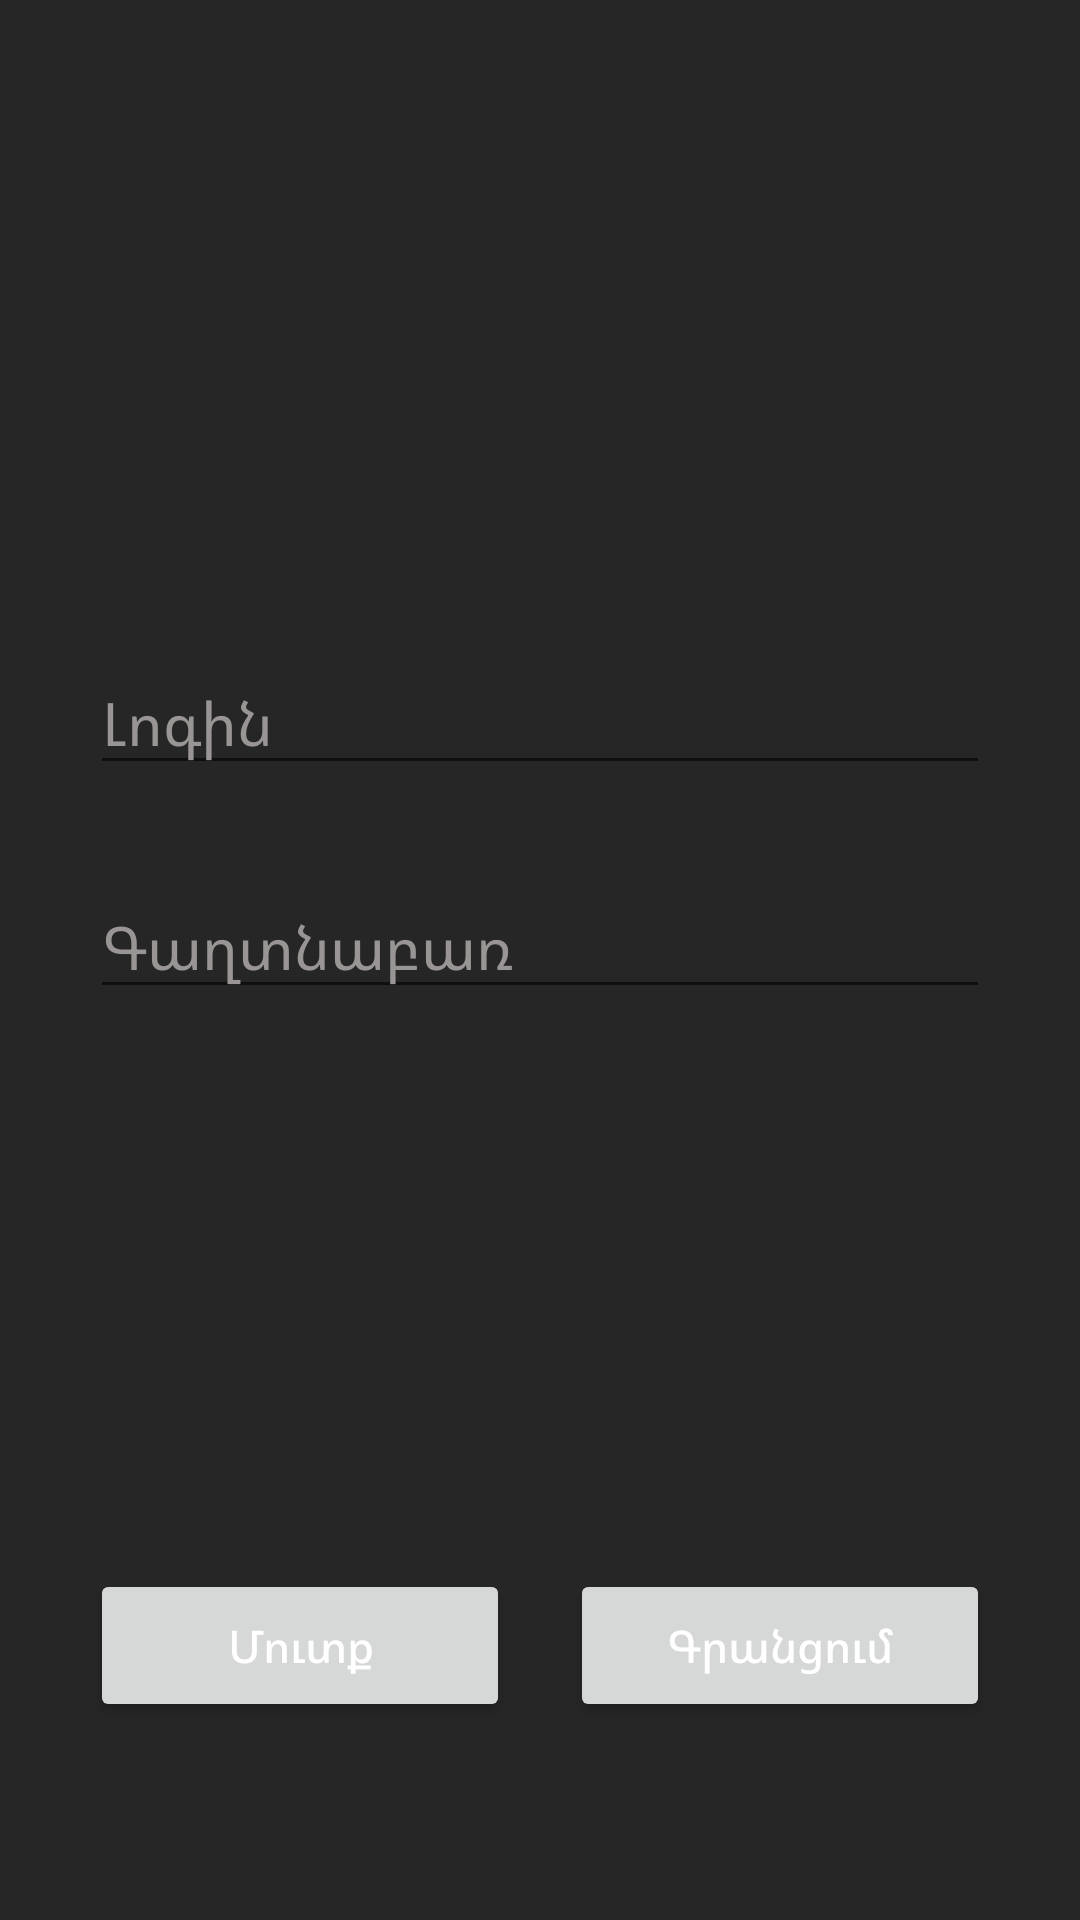

This screen was rendered from an Android layout file. Write that file and the resources it references.
<!-- AndroidManifest.xml: activity theme Theme.CultureNearby.NoActionBar -->
<!-- res/layout/activity_login.xml -->
<?xml version="1.0" encoding="utf-8"?>
<androidx.constraintlayout.widget.ConstraintLayout xmlns:android="http://schemas.android.com/apk/res/android"
    xmlns:app="http://schemas.android.com/apk/res-auto"
    xmlns:tools="http://schemas.android.com/tools"
    android:layout_width="match_parent"
    android:layout_height="match_parent"
    android:background="#262627"
    android:padding="30dp"
    tools:context=".LoginActivity">

    <androidx.appcompat.widget.AppCompatEditText
        android:id="@+id/editLogin"
        android:layout_width="match_parent"
        android:layout_height="wrap_content"
        android:hint="@string/login_"
        android:singleLine="true"
        android:textColor="@color/white"
        android:textColorHint="#9A9595"
        android:textSize="20sp"
        app:layout_constraintBottom_toTopOf="@+id/editPass"
        app:layout_constraintTop_toTopOf="parent"
        app:layout_constraintVertical_chainStyle="packed"
        tools:layout_editor_absoluteX="20dp" />


    <androidx.appcompat.widget.AppCompatEditText
        android:id="@+id/editPass"
        android:layout_width="match_parent"
        android:layout_height="wrap_content"
        android:layout_marginTop="30dp"
        android:hint="@string/password"
        android:singleLine="true"
        android:inputType="textPassword"
        android:textColor="@color/white"
        android:textColorHint="#9A9595"
        android:textSize="20sp"
        app:layout_constraintBottom_toTopOf="@+id/btnLogin"
        app:layout_constraintTop_toBottomOf="@+id/editLogin"
        tools:layout_editor_absoluteX="20dp" />

    <Button
        android:id="@+id/btnLogin"
        android:layout_width="0dp"
        android:layout_height="wrap_content"
        android:layout_marginBottom="36dp"
        android:padding="15dp"
        android:singleLine="true"
        android:text="@string/login"
        android:textAllCaps="false"
        android:textColor="@color/white"
        android:textSize="15sp"
        app:layout_constraintBottom_toBottomOf="parent"
        app:layout_constraintEnd_toStartOf="@+id/btnRegister"
        app:layout_constraintHorizontal_bias="0.5"
        app:layout_constraintHorizontal_chainStyle="packed"
        app:layout_constraintStart_toStartOf="parent" />

    <Button
        android:id="@+id/btnRegister"
        android:layout_width="0dp"
        android:layout_height="wrap_content"
        android:layout_marginStart="20dp"
        android:layout_marginBottom="36dp"
        android:padding="15dp"
        android:singleLine="true"
        android:text="@string/register"
        android:textAllCaps="false"
        android:textColor="@color/white"
        android:textSize="15sp"
        app:layout_constraintBottom_toBottomOf="parent"
        app:layout_constraintEnd_toEndOf="parent"
        app:layout_constraintHorizontal_bias="0.5"
        app:layout_constraintStart_toEndOf="@+id/btnLogin" />

</androidx.constraintlayout.widget.ConstraintLayout>
<!-- resources referenced by this layout -->
<resources>
  <color name="white">#FFFFFFFF</color>
  <string name="login">Մուտք</string>
  <string name="login_">Լոգին</string>
  <string name="password">Գաղտնաբառ</string>
  <string name="register">Գրանցում</string>
  <style name="Theme.CultureNearby.NoActionBar">
          <item name="windowActionBar">false</item>
          <item name="windowNoTitle">true</item>
      </style>
</resources>
